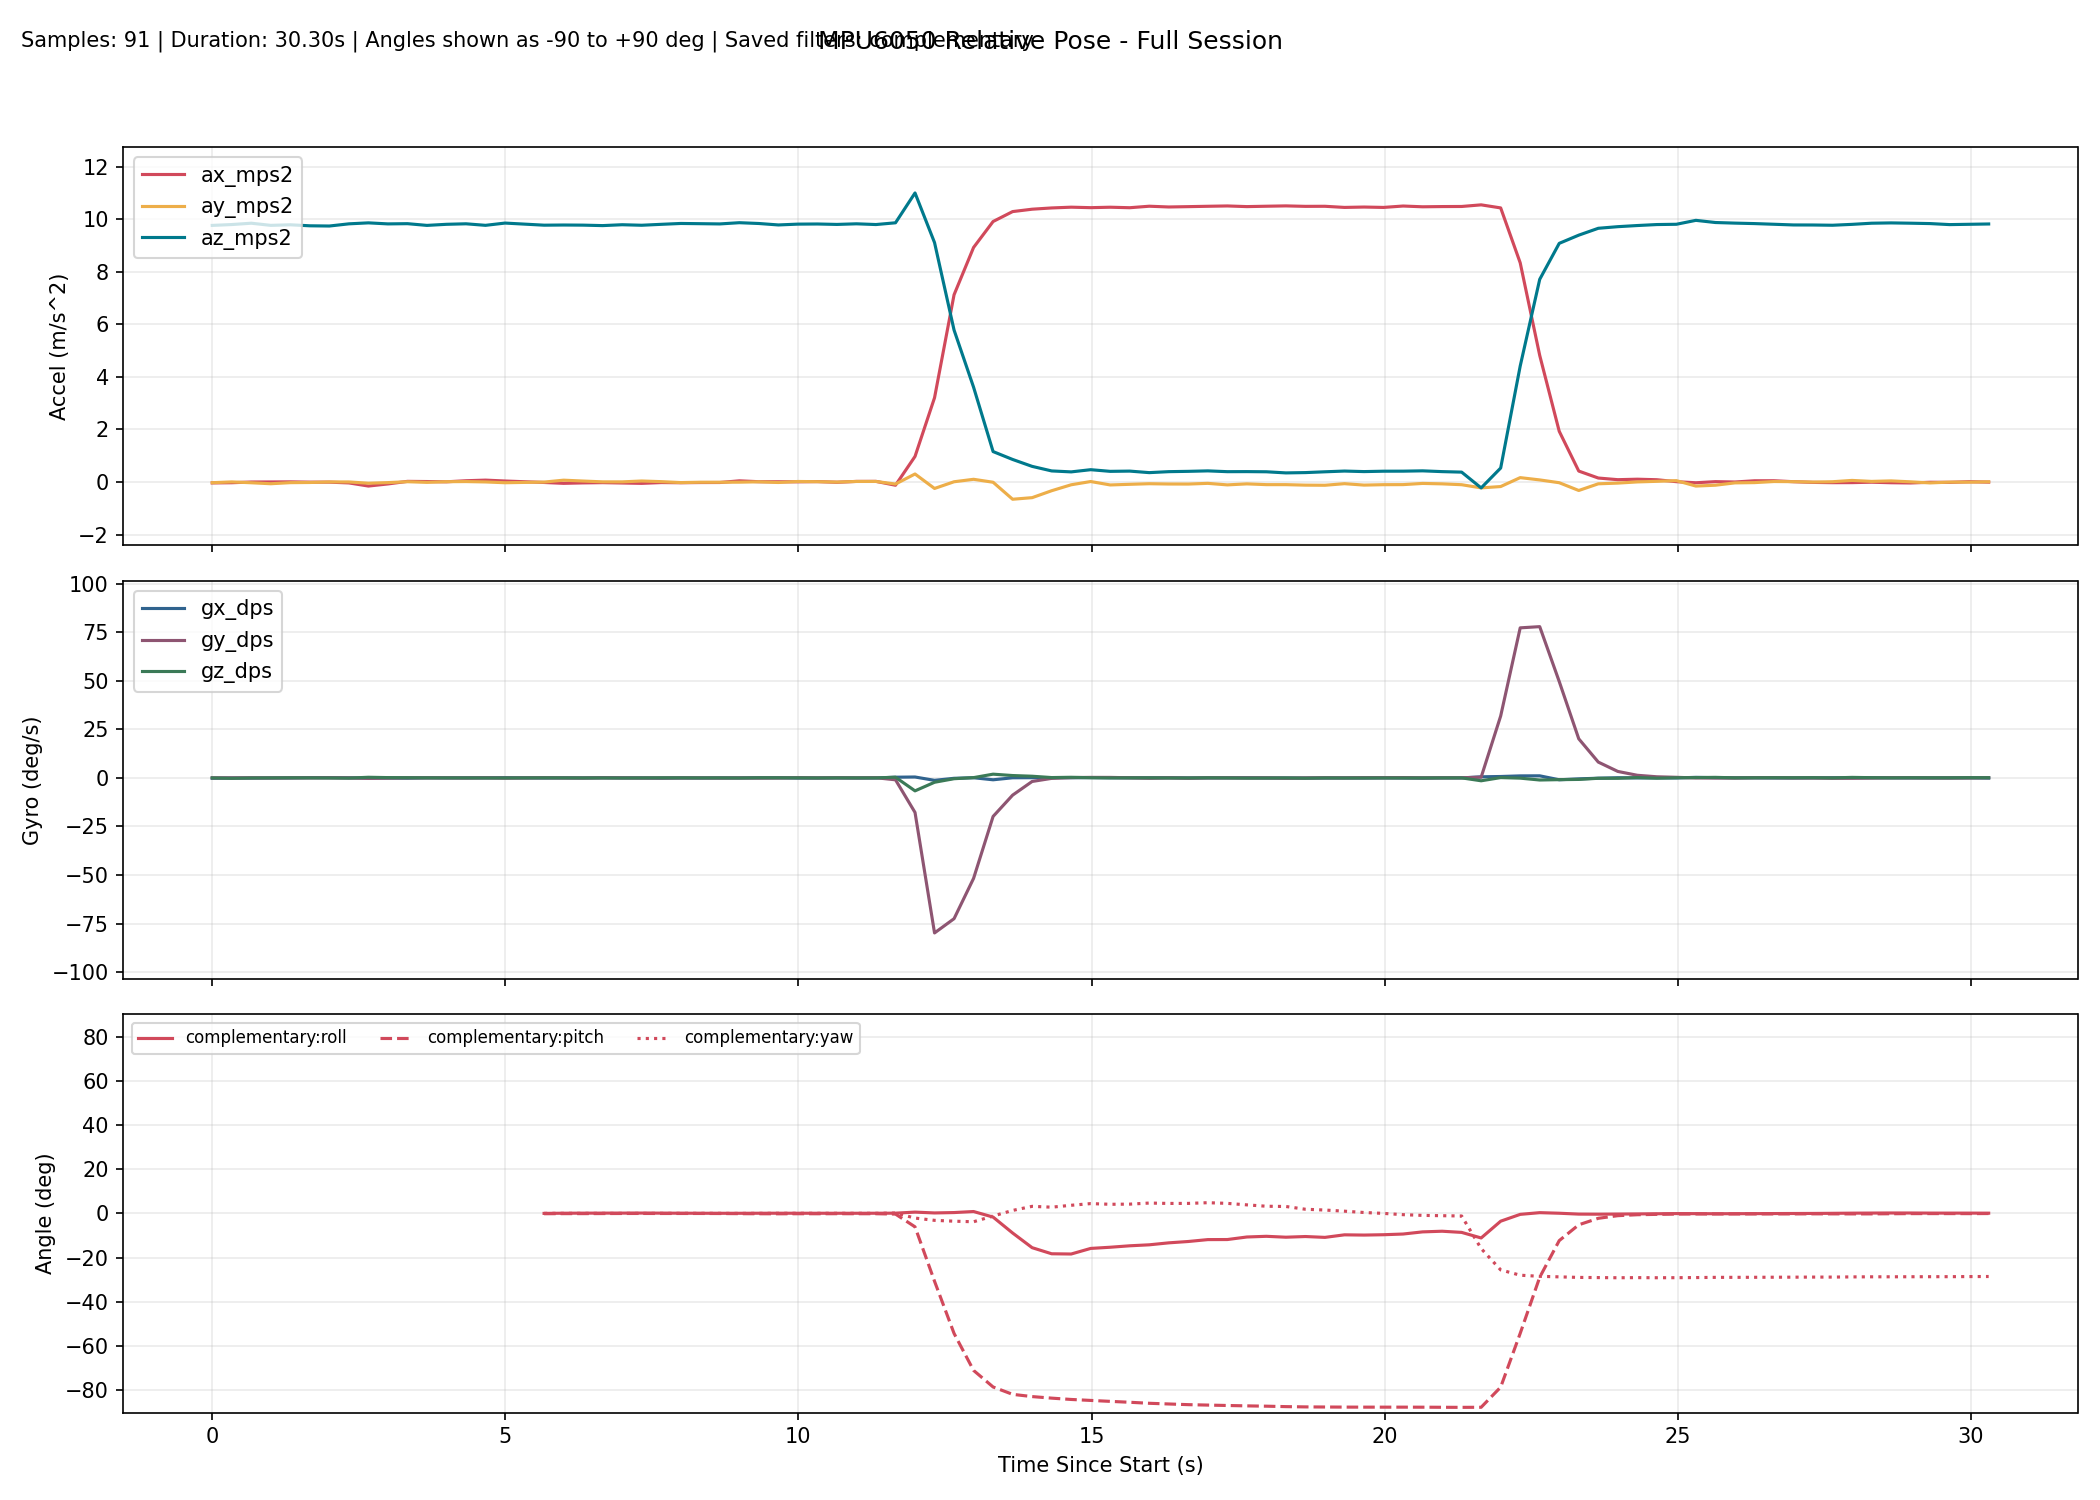

Source data for this figure (header and first rows):
millis, time_s, phase, baseline_ready, ax_mps2, ay_mps2, az_mps2, gx_dps, gy_dps, gz_dps, none_roll_deg, none_pitch_deg, none_yaw_deg, complementary_roll_deg, complementary_pitch_deg, complementary_yaw_deg, kalman_roll_deg, kalman_pitch_deg, kalman_yaw_deg, mahony_roll_deg, mahony_pitch_deg, mahony_yaw_deg, madgwick_roll_deg, madgwick_pitch_deg
10303, 10.3, baseline, 0, -0.03352, -0.02514, 9.762, -0.1908, 0.0458, -0.0229, , , , , , , , , , , , , , 
10636, 10.64, baseline, 0, -0.02634, 0.005028, 9.795, -0.05344, 0.004580, -0.2198, , , , , , , , , , , , , , 
10969, 10.97, baseline, 0, 0.000958, -0.02744, 9.845, -0.09466, 0.04763, -0.04672, , , , , , , , , , , , , , 
11302, 11.3, baseline, 0, 0.003256, -0.06484, 9.764, -0.02412, -0.03591, -0.004947, , , , , , , , , , , , , , 
11635, 11.63, baseline, 0, 0.007049, -0.02378, 9.785, -0.01881, 0.0177, 0.04382, , , , , , , , , , , , , , 
11968, 11.97, baseline, 0, -0.004363, -0.01741, 9.747, 0.1161, 0.0254, 0.01295, , , , , , , , , , , , , , 
12301, 12.3, baseline, 0, -0.004618, 0.003808, 9.739, 0.1243, 0.05138, -0.03604, , , , , , , , , , , , , , 
12634, 12.63, baseline, 0, -0.03345, 0.003678, 9.821, 0.04973, -0.01151, -0.1106, , , , , , , , , , , , , , 
12967, 12.97, baseline, 0, -0.1527, -0.04522, 9.859, -0.1038, -0.2519, 0.3222, , , , , , , , , , , , , , 
13300, 13.3, baseline, 0, -0.07258, -0.02168, 9.819, -0.08273, -0.1099, 0.1518, , , , , , , , , , , , , , 
13633, 13.63, baseline, 0, 0.02556, 0.01216, 9.828, -0.1522, 0.04763, 0.09735, , , , , , , , , , , , , , 
13966, 13.97, baseline, 0, 0.01884, -0.01166, 9.762, 0.03073, 0.02363, 0.02978, , , , , , , , , , , , , , 
14299, 14.3, baseline, 0, 0.008973, 0.01329, 9.804, -0.006028, 0.02319, 0.002751, , , , , , , , , , , , , , 
14632, 14.63, baseline, 0, 0.04956, 0.01753, 9.823, 0.03423, -0.05942, -0.003480, , , , , , , , , , , , , , 
14965, 14.96, baseline, 0, 0.07297, 0.003420, 9.765, 0.03201, 0.04493, -0.03803, , , , , , , , , , , , , , 
15298, 15.3, baseline, 0, 0.03925, -0.02664, 9.851, 0.1044, -0.124, -0.03811, , , , , , , , , , , , , , 
15631, 15.63, tracking, 1, -0.0274, -0.03723, 9.852, -0.02694, 0.03284, -0.03357, -0.1334, 0.1154, 0.04924, 0.05393, -0.1501, 0.0492, 0.05821, -0.2527, 0.0487, 0.02707, -0.1624, 0.04933, -1.298, -0.8869
15964, 15.96, tracking, 1, -0.01671, -0.001246, 9.771, -0.07032, 0.091, 0.03238, 0.07579, 0.05399, 0.05981, 0.0426, -0.1017, 0.06003, 0.05035, -0.1707, 0.05962, 0.02764, -0.06709, 0.0602, 1.754, 1.402
16297, 16.3, tracking, 1, -0.04978, 0.07061, 9.777, 0.01767, -0.0323, 0.008370, 0.4969, 0.2477, 0.06288, 0.1211, -0.06639, 0.06274, 0.1951, -0.07475, 0.06256, 0.1976, 0.01991, 0.06329, -1.194, -1.024
16630, 16.63, tracking, 1, -0.03284, 0.03758, 9.772, -0.02041, -0.0633, -0.01955, 0.3034, 0.1486, 0.05607, 0.148, -0.05999, 0.0562, 0.2441, -0.03171, 0.05612, 0.2338, 0.03462, 0.05684, 1.62, 1.525
16963, 16.96, tracking, 1, -0.02319, 0.007132, 9.754, 0.06054, 0.04796, -0.01698, 0.125, 0.09227, 0.0504, 0.167, -0.03151, 0.05062, 0.2461, 0.01325, 0.05054, 0.2255, 0.06273, 0.05122, -1.259, -0.9405
17296, 17.3, tracking, 1, -0.03657, 0.006444, 9.788, 0.005895, 0.02377, -0.06175, 0.1208, 0.1702, 0.02995, 0.1671, -0.002430, 0.03012, 0.228, 0.06394, 0.03006, 0.2004, 0.0994, 0.03067, 1.472, 1.734
17629, 17.63, tracking, 1, -0.05054, 0.03921, 9.768, -0.01138, -0.06836, -0.01554, 0.3131, 0.2525, 0.02488, 0.1911, 0.008536, 0.0249, 0.2653, 0.1056, 0.02496, 0.2419, 0.1206, 0.02564, -1.18, -1.036
17963, 17.96, tracking, 1, -0.02022, 0.01496, 9.803, -0.1374, -0.05482, 0.05332, 0.1706, 0.07422, 0.04237, 0.1543, -0.005166, 0.04267, 0.2215, 0.08797, 0.04274, 0.18, 0.07963, 0.0433, 1.455, 1.678
18296, 18.3, tracking, 1, -0.02676, -0.02059, 9.836, -0.02289, -0.01735, 0.02591, -0.03683, 0.1119, 0.05105, 0.1245, -0.000478, 0.05131, 0.1522, 0.09246, 0.05137, 0.108, 0.07752, 0.05176, -1.364, -0.909
18629, 18.63, tracking, 1, -0.01932, -0.007518, 9.827, -0.06412, 0.002221, -0.007956, 0.03928, 0.06871, 0.04833, 0.09889, 0.002587, 0.04867, 0.1088, 0.08516, 0.04871, 0.07152, 0.06825, 0.04905, 1.658, 1.394
18962, 18.96, tracking, 1, -0.01778, -0.008035, 9.818, -0.01191, -0.08156, 0.01056, 0.03622, 0.05983, 0.05185, 0.09144, -0.01986, 0.05215, 0.08695, 0.05444, 0.05217, 0.06358, 0.03121, 0.05251, -1.374, -0.9549
19295, 19.3, tracking, 1, 0.04604, -0.005369, 9.865, -0.004763, -0.0143, -0.0599, 0.05194, -0.3113, 0.03138, 0.0895, -0.07555, 0.03209, 0.07627, -0.06724, 0.03203, 0.0659, -0.09468, 0.03234, 2.305, 0.04919
19628, 19.63, tracking, 1, 0.01267, 0.008626, 9.835, 0.03932, -0.08816, 0.08138, 0.1334, -0.1178, 0.05877, 0.1125, -0.1148, 0.05913, 0.1032, -0.1248, 0.05903, 0.1092, -0.1388, 0.05935, -1.415, -0.7756
19961, 19.96, tracking, 1, 0.01081, -0.01738, 9.779, 0.07069, -0.04901, 0.05545, -0.01873, -0.1074, 0.07723, 0.1181, -0.1356, 0.07755, 0.08484, -0.1548, 0.07745, 0.09786, -0.1518, 0.07783, 2.242, 0.375
20294, 20.29, tracking, 1, 0.008635, 0.02106, 9.81, -0.09081, 0.1178, 0.02218, 0.2061, -0.09444, 0.08456, 0.1109, -0.104, 0.085, 0.09882, -0.1335, 0.08487, 0.1114, -0.1005, 0.08525, -1.408, -0.7947
20627, 20.63, tracking, 1, 0.01638, 0.01345, 9.816, -0.06839, -0.003261, -0.02777, 0.1616, -0.1396, 0.07524, 0.1045, -0.1182, 0.07573, 0.1062, -0.1612, 0.07558, 0.1132, -0.1217, 0.07595, 2.278, 0.1044
20960, 20.96, tracking, 1, -0.009249, -0.001084, 9.799, -0.01819, 0.0674, 0.007213, 0.07675, 0.01008, 0.07789, 0.1005, -0.08784, 0.07819, 0.1003, -0.12, 0.07805, 0.1027, -0.06246, 0.07846, -1.48, -0.5696
21293, 21.29, tracking, 1, 0.02359, 0.02183, 9.823, -0.0714, 0.008639, -0.006275, 0.2104, -0.1816, 0.07552, 0.1021, -0.1074, 0.07608, 0.1242, -0.1597, 0.07589, 0.1226, -0.1063, 0.07628, 2.306, -0.7805
21626, 21.63, tracking, 1, 0.02524, 0.02238, 9.795, -0.04688, 0.08132, -0.01167, 0.214, -0.1916, 0.07168, 0.1109, -0.105, 0.07222, 0.1526, -0.1774, 0.07198, 0.1452, -0.1147, 0.07236, -1.52, -0.5551
21959, 21.96, tracking, 1, -0.1221, -0.07652, 9.861, 0.3522, -0.9843, 0.3526, -0.3616, 0.665, 0.1893, 0.1446, -0.2763, 0.1896, 0.09202, -0.1777, 0.1894, 0.1012, -0.1901, 0.1896, 0.548, 2.399
22292, 22.29, tracking, 1, 0.974, 0.3063, 11, 0.4615, -17.79, -6.679, 1.68, -5.1, -2.01, 0.6198, -6.035, -2.068, 0.681, -5.784, -2.044, 0.946, -7.737, -2.109, 1.005, -7.294
22625, 22.62, tracking, 1, 3.207, -0.2445, 9.108, -1.267, -79.83, -2.25, -1.447, -19.43, -3.607, 0.2443, -30.64, -3.102, -0.2052, -28.37, -2.837, 0.1396, -38.19, -3.055, 0.0511, -36.78
22958, 22.96, tracking, 1, 7.124, 0.01065, 5.781, -0.2092, -72.49, -0.4191, 0.2409, -50.98, -2.981, 0.4178, -54.22, -3.48, -0.09761, -51.55, -3.049, 0.4984, -66.55, -3.559, -0.05148, -63.31
23291, 23.29, tracking, 1, 8.923, 0.1041, 3.607, 0.07662, -51.73, 0.1392, 1.881, -68.02, -3.059, 0.8851, -70.94, -3.743, 0.6079, -68.03, -3.124, 3.347, -84.27, -6.368, -0.2647, -82.8
23624, 23.62, tracking, 1, 9.91, -0.007921, 1.159, -0.9724, -19.85, 1.92, 0.3359, -83.37, -1.815, -1.631, -78.42, -1.146, 0.3882, -76.79, -2.658, -145.4, -89.28, 142.1, -129.7, -87.29
23957, 23.96, tracking, 1, 10.29, -0.6546, 0.8589, 0.05989, -8.877, 1.212, -36.55, -84.06, 4.653, -8.822, -81.76, 1.381, -10.76, -80.88, -2.445, -134, -87.43, 130.7, -122.1, -85.95
24290, 24.29, tracking, 1, 10.38, -0.5944, 0.5953, 0.1018, -1.838, 0.8559, -44.04, -85.42, 10.52, -15.46, -82.77, 3.226, -22.12, -82.67, -2.308, -105.9, -87.32, 102.7, -91.05, -86.04
24623, 24.62, tracking, 1, 10.43, -0.3304, 0.4224, 0.09569, -0.2451, 0.1683, -36.61, -87.12, 11.21, -18.21, -83.47, 2.852, -28.92, -84.21, -2.454, -85.52, -87.65, 82.35, -43.18, -86.99
24956, 24.96, tracking, 1, 10.46, -0.1042, 0.3862, 0.0795, 0.1585, 0.3192, -13.2, -87.87, 11.7, -18.32, -84.07, 3.709, -26.88, -85.56, -2.639, -64.7, -87.99, 61.58, 54.27, -89.28
25289, 25.29, tracking, 1, 10.44, 0.01939, 0.4694, 0.1463, 0.2649, 0.07731, 3.97, -87.48, 12.04, -15.79, -84.5, 4.469, -19.33, -86.47, -2.938, -37.88, -88.1, 34.82, -19.48, -86.82
25622, 25.62, tracking, 1, 10.45, -0.1108, 0.4065, 0.04936, 0.2525, -0.005717, -13.45, -87.75, 11.88, -15.26, -84.93, 4.162, -18.1, -87.24, -3.383, -27.53, -87.96, 24.49, -72.16, -88.6
25955, 25.95, tracking, 1, 10.43, -0.08668, 0.4158, 0.04723, 0.06437, 0.01603, -9.998, -87.73, 11.89, -14.6, -85.34, 4.227, -15.69, -87.84, -3.94, -21, -87.89, 17.98, -13.91, -86.73
26288, 26.29, tracking, 1, 10.49, -0.06412, 0.3577, 0.03721, -0.1666, 0.04763, -8.084, -88.08, 12.27, -14.16, -85.8, 4.716, -12.65, -88.41, -4.856, -17.61, -88.02, 14.61, -65.84, -88.87
26621, 26.62, tracking, 1, 10.46, -0.07521, 0.3948, 0.07901, 0.02954, -0.04049, -8.904, -87.86, 12.03, -13.27, -86.11, 4.545, -10.34, -88.68, -5.592, -13.86, -87.97, 10.89, -16.26, -86.64
26954, 26.95, tracking, 1, 10.48, -0.07677, 0.4068, -0.0142, -0.1668, -0.0391, -8.858, -87.8, 12.02, -12.66, -86.42, 4.558, -8.396, -88.86, -6.249, -11.83, -87.98, 8.853, -63.81, -88.83
27287, 27.29, tracking, 1, 10.49, -0.0501, 0.4245, -0.01026, 0.02488, 0.04848, -4.969, -87.73, 12.45, -11.81, -86.61, 4.88, -6.141, -88.86, -6.243, -9.476, -87.89, 6.499, -11.63, -86.67
27620, 27.62, tracking, 1, 10.5, -0.1084, 0.3943, 0.02796, 0.02827, -0.02183, -13.52, -87.83, 12.15, -11.78, -86.79, 4.571, -7.093, -88.84, -6.154, -10.4, -87.87, 7.434, -65.58, -88.38
27953, 27.95, tracking, 1, 10.48, -0.06993, 0.3965, 0.06157, -0.002432, -0.1095, -8.099, -87.86, 11.2, -10.63, -86.97, 3.899, -6.408, -88.79, -5.997, -8.403, -87.88, 5.455, -1.875, -86.75
28286, 28.29, tracking, 1, 10.49, -0.09908, 0.3903, -0.03034, 0.01277, -0.07586, -12.32, -87.86, 10.51, -10.32, -87.11, 3.272, -7.356, -88.71, -5.732, -8.836, -87.88, 5.877, -63.06, -88.2
28619, 28.62, tracking, 1, 10.5, -0.09925, 0.3475, -0.04878, -0.1644, -0.0166, -13.79, -88.09, 10.51, -10.72, -87.31, 3.165, -8.424, -88.72, -5.779, -10.33, -88.02, 7.35, 7.259, -86.86
28952, 28.95, tracking, 1, 10.49, -0.118, 0.3592, -0.07905, -0.02452, -0.1532, -16.1, -87.99, 9.192, -10.42, -87.43, 1.916, -10.31, -88.63, -5.569, -10.73, -88.04, 7.725, -62.01, -88.07
29285, 29.29, tracking, 1, 10.49, -0.1226, 0.3897, -0.06826, 0.06805, -0.02006, -15.53, -87.83, 8.973, -10.8, -87.48, 1.556, -11.83, -88.47, -5.147, -11.99, -87.96, 8.961, -1.918, -86.56
29618, 29.62, tracking, 1, 10.45, -0.06269, 0.4177, -0.03188, 0.02264, -0.06299, -6.66, -87.74, 8.459, -9.648, -87.52, 1.043, -10.3, -88.32, -4.825, -9.278, -87.89, 6.24, -55.04, -88.38
29952, 29.95, tracking, 1, 10.46, -0.1163, 0.3973, -0.06314, 0.1098, -0.04809, -14.39, -87.79, 7.884, -9.757, -87.54, 0.4455, -11.38, -88.18, -4.583, -10.3, -87.84, 7.244, -13.94, -86.17
... 32 more rows
